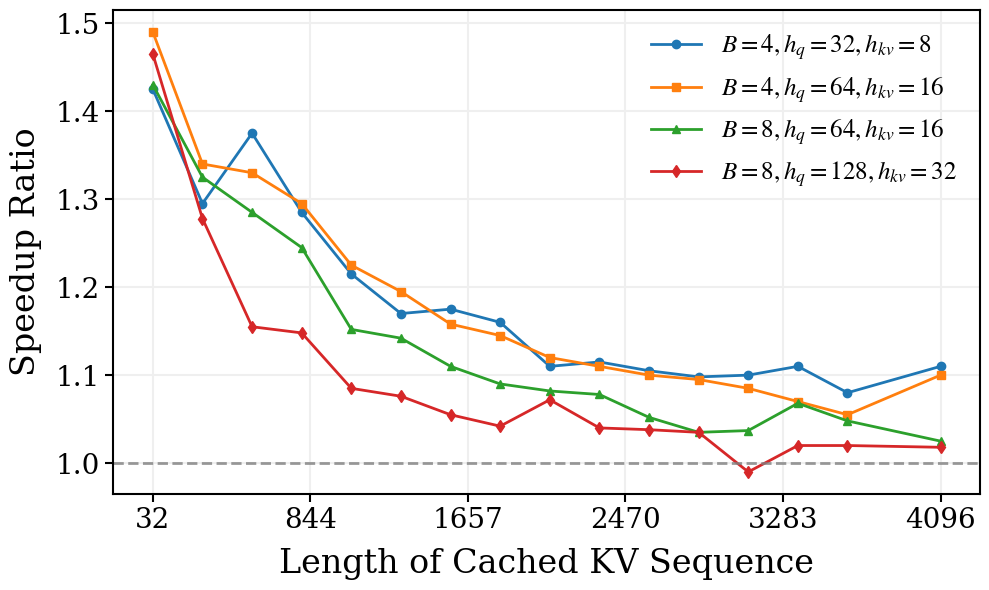

Here is the Python script that generated this plot: (Note: this script raises an exception after producing the figure.)
import matplotlib.pyplot as plt
import numpy as np

# 设置全局字体和排版样式，使其接近原图的论文风格
plt.rcParams['font.family'] = 'serif'
plt.rcParams['font.serif'] = ['Times New Roman', 'DejaVu Serif']
plt.rcParams['mathtext.fontset'] = 'stix'  # 使得数学公式字体与正文一致
plt.rcParams['axes.linewidth'] = 1.5      # 图表边框粗细

# 生成 X 轴数据点 (共16个点，对应 kv_lengths)
# 从 32 开始，间隔 256，最后一个点为 4096
kv_lengths = [32 + i * 256 for i in range(15)] + [4096]

# 提取 Y 轴数据点 (对应您的 speedup_1 到 speedup_4)
speedup_1 = [1.425, 1.295, 1.375, 1.285, 1.215, 1.170, 1.175, 1.160, 1.110, 1.115, 1.105, 1.098, 1.100, 1.110, 1.080, 1.110]
speedup_2 = [1.490, 1.340, 1.330, 1.295, 1.225, 1.195, 1.158, 1.145, 1.120, 1.110, 1.100, 1.095, 1.085, 1.070, 1.055, 1.100]
speedup_3 = [1.430, 1.325, 1.285, 1.245, 1.152, 1.142, 1.110, 1.090, 1.082, 1.078, 1.052, 1.035, 1.037, 1.068, 1.048, 1.025]
speedup_4 = [1.465, 1.278, 1.155, 1.148, 1.085, 1.076, 1.055, 1.042, 1.072, 1.040, 1.038, 1.035, 0.990, 1.020, 1.020, 1.018]

# 创建图表
fig, ax = plt.subplots(figsize=(10, 6))

# 使用您提供的参数绘制四条折线
ax.plot(kv_lengths, speedup_1, 'o-', color='#1f77b4', linewidth=2, markersize=6, 
        label=r'$B=4, h_q=32, h_{kv}=8$')
ax.plot(kv_lengths, speedup_2, 's-', color='#ff7f0e', linewidth=2, markersize=6,
        label=r'$B=4, h_q=64, h_{kv}=16$')
ax.plot(kv_lengths, speedup_3, '^-', color='#2ca02c', linewidth=2, markersize=6,
        label=r'$B=8, h_q=64, h_{kv}=16$')
ax.plot(kv_lengths, speedup_4, 'd-', color='#d62728', linewidth=2, markersize=6,
        label=r'$B=8, h_q=128, h_{kv}=32$')

# 绘制 y=1.0 的灰色虚线参考线
ax.axhline(y=1.0, color='gray', linestyle='--', linewidth=2, alpha=0.8)

# 设置 X 轴和 Y 轴的刻度线与原图完全一致
xticks = [32, 844, 1657, 2470, 3283, 4096]
ax.set_xticks(xticks)
ax.set_xticklabels(xticks, fontsize=20)

yticks = [1.0, 1.1, 1.2, 1.3, 1.4, 1.5]
ax.set_yticks(yticks)
ax.set_yticklabels(yticks, fontsize=20)

# 设置坐标轴标签
ax.set_xlabel('Length of Cached KV Sequence', fontsize=24, labelpad=10)
ax.set_ylabel('Speedup Ratio', fontsize=24, labelpad=10)

# 设置网格线 (仅水平和垂直的浅色网格)
ax.grid(True, linestyle='-', color='#EFEFEF', linewidth=1.5)
ax.set_axisbelow(True)

# 设置图例
legend = ax.legend(fontsize=18, frameon=False, loc='upper right')

# 调整刻度线的长度和粗细
ax.tick_params(axis='both', which='major', length=6, width=1.5, direction='out')

# 调整布局并展示
plt.tight_layout()

# Save as PDF
output_filename = 'figures/evaluation/op-speedup/d_attn_kv_length_speedup.pdf'
plt.savefig(output_filename, format='pdf', bbox_inches='tight')
print(f"Figure saved to: {output_filename}")

plt.close()
